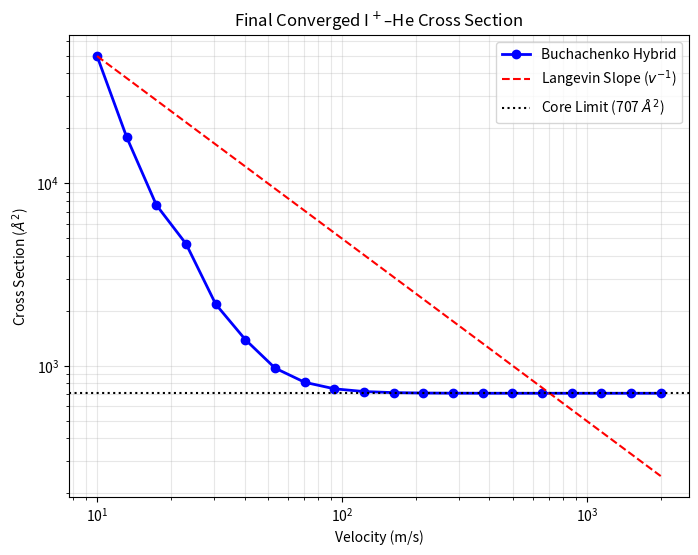

Write Python code to recreate this figure.
import numpy as np
import pandas as pd
import matplotlib.pyplot as plt
from scipy.integrate import quad, trapezoid

# =============================================================================
# 1. PHYSICAL CONSTANTS
# =============================================================================
HBAR = 1.0545718e-34  # J s
AMU = 1.660539e-27  # kg
ANG = 1.0e-10  # m (Scaling factor)
CM_1 = 1.986e-23  # J

# System Masses
M_I = 126.90 * AMU
M_HE = 4.0026 * AMU
MU = (M_I * M_HE) / (M_I + M_HE)

# =============================================================================
# 2. BUCHACHENKO POTENTIAL (Units: Angstroms & Joules)
# =============================================================================
# Parameters adapted for Rescaled Integration (r in Angstroms)
PARAMS = {
    'A': 5.6e5 * CM_1,  # J
    'alpha': 3.6,  # Angstrom^-1 (Note: No 1/ANG factor here!)
    'C4': 1.5e4 * CM_1,  # J * Ang^4
    'C6': 8.0e5 * CM_1,  # J * Ang^6
    'delta': 1.0  # Angstrom^-1
}

# Cutoff parameters
R_SWITCH_ANG = 15.0  # We treat r < 15 A as a hard core


def buchachenko_integrand_scaled(r_ang):
    """
    Integrand for Born Approximation.
    Input r_ang is in Angstroms.
    Returns: r * V(r) * ScalingFactors
    Result Unit: [J * Angstrom]
    """
    # 1. Short Range (Born-Mayer)
    V_sr = PARAMS['A'] * np.exp(-PARAMS['alpha'] * r_ang)

    # 2. Damping
    f_damp = 0.5 * (1 + np.tanh(1 + PARAMS['delta'] * r_ang))

    # 3. Long Range (Induction + Dispersion)
    # Note: Since C4, C6 are in units of Ang^n, we just divide by r_ang^n
    V_lr = -PARAMS['C4'] / (r_ang ** 4) - PARAMS['C6'] / (r_ang ** 6)

    V_total = V_sr + f_damp * V_lr

    # Return r * V.
    # The sin(Kr) part is handled by the weight function.
    return r_ang * V_total


# =============================================================================
# 3. CROSS SECTION CALCULATOR
# =============================================================================
def calc_sigma_scaled(v_ms):
    # Wavenumber k in Angstrom^-1
    # k_SI = mu*v/hbar [m^-1] -> k_Ang = k_SI * 1e-10
    k_ang = (MU * v_ms / HBAR) * ANG

    # --- A. Core Contribution (Geometric) ---
    # Sigma = pi * R^2 [Ang^2]
    sigma_core_ang2 = np.pi * (R_SWITCH_ANG ** 2)

    # --- B. Born Tail Contribution ---
    theta_grid = np.linspace(0.005, np.pi, 100)
    d_sigmas = []

    for theta in theta_grid:
        # Momentum transfer K in Angstrom^-1
        K_ang = 2.0 * k_ang * np.sin(theta / 2.0)

        # Prefactor needs careful unit handling
        # Formula: f = - (2 mu / hbar^2 K) * Integral
        # We want f in Angstroms.
        # Let's verify units:
        # Integral = [J * Ang^2] (dr adds one Ang, integrand has one Ang)
        # Prefactor_SI = [kg / (J^2 s^2 m^-1)] ... complicated.

        # Let's compute Prefactor in strictly SI then convert to Angstroms
        # K_SI = K_ang / ANG
        # P_SI = -2 * MU / (HBAR**2 * (K_ang/ANG))
        # f_SI = P_SI * (Integral_val * ANG^2 * ANG) <--- NO.

        # SIMPLER WAY:
        # f_Born = - (2*mu / hbar^2) * (1/K) * Int(r V sin(Kr) dr)
        # Let's perform calculation in SI, but use the scaled integral result.

        # 1. Evaluate Integral (result is in J * Ang^2)
        #    Because integrand returns (J*Ang) and dr is (Ang)

        # Split integral for stability
        val_1, _ = quad(buchachenko_integrand_scaled, R_SWITCH_ANG, 100.0,
                        weight='sin', wvar=K_ang, limit=500)
        val_2, _ = quad(buchachenko_integrand_scaled, 100.0, np.inf,
                        weight='sin', wvar=K_ang, limit=5000)

        integral_scaled = val_1 + val_2  # Units: J * Ang^2

        # 2. Convert Integral to SI [J * m^2]
        integral_SI = integral_scaled * (ANG ** 2)

        # 3. Calculate K in SI
        K_SI = K_ang / ANG

        # 4. Calculate f in SI [m]
        prefactor_SI = -2.0 * MU / (HBAR ** 2 * K_SI)
        f_SI = prefactor_SI * integral_SI

        d_sigmas.append(np.abs(f_SI) ** 2)

    d_sigmas = np.array(d_sigmas)

    # Integrate over angles
    integrand = (1.0 - np.cos(theta_grid)) * d_sigmas * np.sin(theta_grid)
    sigma_tail_SI = 2.0 * np.pi * trapezoid(integrand, theta_grid)

    # Convert Total to Ang^2
    sigma_total_ang2 = sigma_core_ang2 + (sigma_tail_SI / (ANG ** 2))

    return sigma_total_ang2


# =============================================================================
# 4. EXECUTION
# =============================================================================
if __name__ == "__main__":
    velocities = np.geomspace(10, 2000, 20)
    results = []

    print(f"I+ - He Cross Section (Rescaled Integration)")
    print("-" * 40)
    print(f"{'v (m/s)':<10} | {'Sigma (Ang^2)':<15}")

    for v in velocities:
        try:
            s = calc_sigma_scaled(v)
            results.append(s)
            print(f"{v:<10.1f} | {s:<15.2f}")
        except Exception as e:
            print(f"{v:<10.1f} | Error: {e}")
            results.append(np.nan)

    # Theoretical Langevin for comparison
    # Sigma_L = pi * (4 * C4 / (mu*v^2))^(1/2) * (Scaling factors...)
    # Actually, Langevin Sigma = 2 * pi * (C4_SI / E_kin)^1/2 is for capture
    # Standard formula: Sigma(v) = pi * (4 * C4_SI / (mu * v^2))^(1/2) is not quite right dimensionally for cross section
    # Let's just plot the 1/v trend line normalized to the first point

    plt.figure(figsize=(8, 6))
    plt.plot(velocities, results, 'b-o', linewidth=2, label='Buchachenko Hybrid')

    # Reference Slope (v^-1)
    if not np.isnan(results[0]):
        ref_s = results[0]
        ref_v = velocities[0]
        plt.plot(velocities, ref_s * (ref_v / velocities), 'r--', label='Langevin Slope ($v^{-1}$)')

    # Hard Sphere Floor
    floor = np.pi * R_SWITCH_ANG ** 2
    plt.axhline(floor, color='k', linestyle=':', label=f'Core Limit ({floor:.0f} $\AA^2$)')

    plt.xscale('log')
    plt.yscale('log')
    plt.xlabel('Velocity (m/s)')
    plt.ylabel('Cross Section ($\AA^2$)')
    plt.title('Final Converged I$^+$–He Cross Section')
    plt.legend()
    plt.grid(True, which='both', alpha=0.3)
    plt.show()

    # Save
    df = pd.DataFrame({'v_ms': velocities, 'sigma_A2': results})
    df.to_csv('I_He_Final_Rescaled.csv', index=False)
